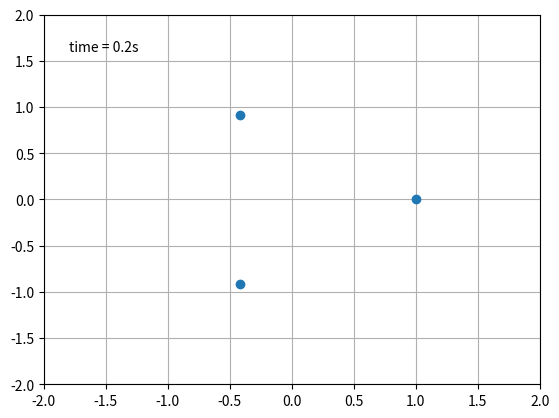

Write the Python code that produced this figure. (Note: this script raises an exception after producing the figure.)
# Forward Euler
import numpy as np
import matplotlib.pyplot as plt
import matplotlib.animation as animation


dt  = 0.0005
N   = 3.0
e   = 1.0
pi = np.pi

#initial positions on unit cirle
q1_n  = 0.
q2_n  = 2.
q3_n  = -2.
#initial momenta
v1_n  = 0.
v2_n  = 0.
v3_n  = 0.

#E_0 = (v_n**2/2) + q_n**(-12)-2*q_n**(-6)

t = np.arange(0,1,dt)
q1 = np.zeros_like(t)
q2 = np.zeros_like(t)
q3 = np.zeros_like(t)
v1 = np.zeros_like(t)
v2 = np.zeros_like(t)
v3 = np.zeros_like(t)
#E = np.zeros_like(t)

q1[0] = q1_n
q2[0] = q2_n
q3[0] = q3_n
v1[0] = v1_n
v2[0] = v2_n
v3[0] = v3_n
#E[0] = 0

for i in range(len(t)-1):

    q1_np1  = q1_n + dt*v1_n
    v1_np1  = v1_n - dt*e/N*(np.sin(q1_n-q2_n)+np.sin(q1_n-q3_n))
    q1_n    = q1_np1
    v1_n    = v1_np1

    q2_np1  = q2_n + dt*v2_n
    v2_np1  = v2_n - dt*e/N*(np.sin(q2_n-q1_n)+np.sin(q2_n-q3_n))
    q2_n    = q2_np1
    v2_n    = v2_np1

    q3_np1  = q3_n + dt*v3_n
    v3_np1  = v3_n - dt*e/N*(np.sin(q3_n-q1_n)+np.sin(q3_n-q2_n))
    q3_n    = q3_np1
    v3_n    = v3_np1


    #phases = ( phases + np.pi) % (2 * np.pi ) - np.pi
    q1[i+1] = q1_n
    v1[i+1] = v1_n
    q2[i+1] = q2_n
    v2[i+1] = v2_n
    q3[i+1] = q3_n
    v3[i+1] = v3_n

    #E[i+1] = (E_0-((v_n**2)/2 + q_n**(-12)-2*q_n**(-6)))/E_0


fig = plt.figure()
ax = fig.add_subplot(111, autoscale_on=False, xlim=(-2, 2), ylim=(-2, 2))
ax.grid()

line, = ax.plot([], [], 'o', lw=2)
time_template = 'time = %.1fs'
time_text = ax.text(0.05, 0.9, '', transform=ax.transAxes)


def init():
    #line.set_data([], [])
    time_text.set_text('')
    return line, time_text


def animate(i):
    thisx = [ np.cos(q1[i]), np.cos(q2[i]), np.cos(q3[i])]
    thisy = [ np.sin(q1[i]), np.sin(q2[i]), np.sin(q3[i])]

    line.set_data(thisx, thisy)
    time_text.set_text(time_template % (i*dt))
    return line, time_text

ani = animation.FuncAnimation(fig, animate, np.arange(1, len(q1)),
                              interval=25, blit=False, init_func=init)

ani.save('MFXY_FEuler.mp4', fps=15)
plt.show()
'''
plt.plot(np.cos(q1),np.sin(q1),color='b',marker='o')
#plt.plot(q2,v2)
#plt.plot(q3,v3)
plt.show()

plt.plot(q1,v1)
plt.plot(q2,v2)
plt.plot(q3,v3)
plt.show()
#plt.plot(t,E)
#plt.show()
'''
